Run: headless pygame with SDL's dummy video driver; simulated clock (each Clock.tick advances the game by its frame time, no real sleeping); random seed 0; keys injected as events and as key.get_pressed() state; no mouse input.
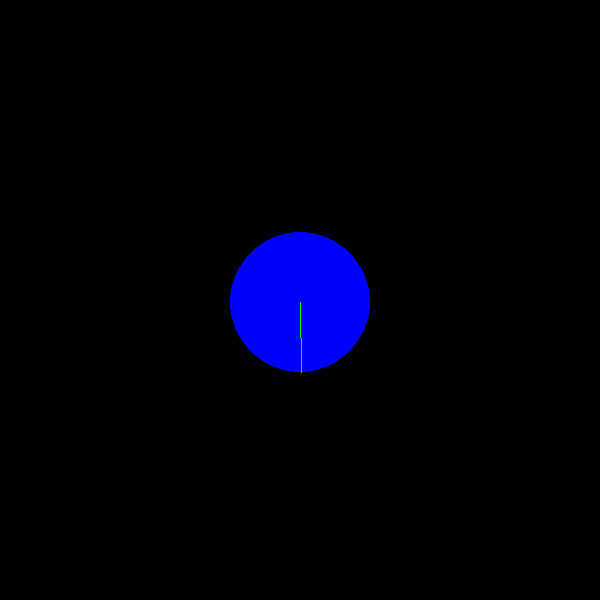
Frame 1 of 4 · flips 1–60 · no input
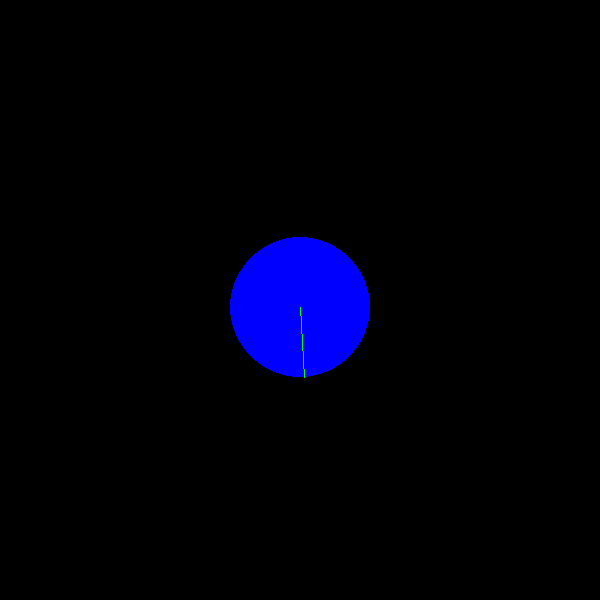
Frame 2 of 4 · flips 61–180 · tapped SPACE, RETURN · held RIGHT (→), D
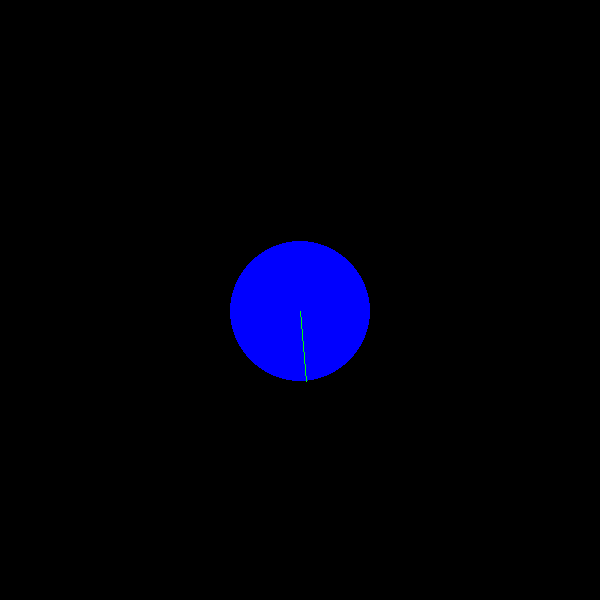
Frame 3 of 4 · flips 181–300 · held DOWN (↓), S
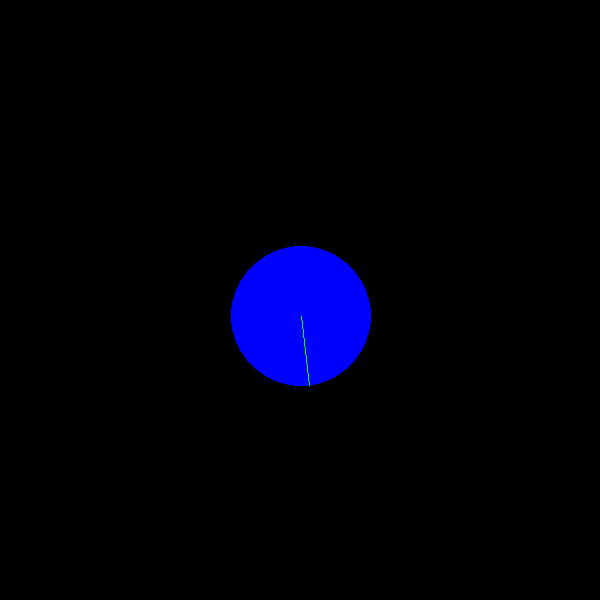
Frame 4 of 4 · flips 301–420 · held LEFT (←), A, UP (↑), W

The pygame program that drew these frames:

#Simululator Code.

import pygame
import math
import time

PIXELS_PER_INCH = 10

class Simulator:
    def __init__(self):
        # Initialize variables
        self.robot = Robot( 30, 30 )
        self.objects = [ self.robot ]

        self.xSize = 60
        self.ySize = 60

        # Initialize pygame for visualization
        pygame.init()
        self.screen = pygame.display.set_mode( ( PIXELS_PER_INCH * self.xSize, PIXELS_PER_INCH * self.ySize ) )

    def draw(self):
        #Draw
        # Clear the screen
        self.screen.fill( (0, 0, 0) )

        # Draw each object
        for obj in self.objects:
            obj.draw( self.screen )

        #Flip the buffers (display everything)
        pygame.display.flip()

    def step( self ):
        #Step all the objects...
        for obj in self.objects:
            obj.step()

class Object():
    def step( self ):
        pass

    #No invisible objects
    def draw( self, screen ):
        raise NotImplementedError

class Robot( Object ):
    """ Class to keep track of the robot. """
    def __init__(self, x, y):
        self.x = x
        self.y = y

        self.radius = 7
        
        self.lastTime = time.time()

        #robot heading in radians
        self.heading = 0

        #motor info
        self.leftMotorSaturation = 0
        self.rightMotorSaturation = 0

        self.maxMotorSpeed = 20

    #Update the Robot's position
    def step( self ):
        currentTime = time.time()
        delTime = currentTime - self.lastTime

        #I'm assuming this function gets called pretty often, so I can decouple.
        avgSpeed = self.maxMotorSpeed * ( self.leftMotorSaturation + self.rightMotorSaturation ) / 2
        self.x += delTime * avgSpeed * math.sin( self.heading )
        self.y += delTime * avgSpeed * math.cos( self.heading )

        #That's right. Radians, bitches.
        self.heading += self.maxMotorSpeed * delTime * ( self.leftMotorSaturation - self.rightMotorSaturation ) / ( 2 * self.radius )
        
        self.lastTime = currentTime

    def draw( self, screen ):
        pygame.draw.circle( screen, (0, 0, 255), ( int( PIXELS_PER_INCH * self.x ), int( PIXELS_PER_INCH * self.y ) ), int( PIXELS_PER_INCH * self.radius ) )
        pygame.draw.line( screen, (0, 255, 0), ( int( PIXELS_PER_INCH * self.x ), int( PIXELS_PER_INCH * self.y ) ), ( int( PIXELS_PER_INCH * ( self.x + ( self.radius * math.sin( self.heading ) ) ) ), int( PIXELS_PER_INCH * ( self.y + ( self.radius * math.cos( self.heading ) ) ) ) ) )

    def setMotorSpeed( self, motorNum, speed ):
        if motorNum == 0:
            self.leftMotorSaturation = speed
        elif motorNum == 1:
            self.rightMotorSaturation = speed

    def setCoords(self, x, y):
        """ Set the x, y coords of the robot. """
        self.x = x
        self.y = y

S = Simulator()
S.robot.leftMotorSaturation = 1.0
S.robot.rightMotorSaturation = 0.3
while True:
    S.step()
    S.draw()
